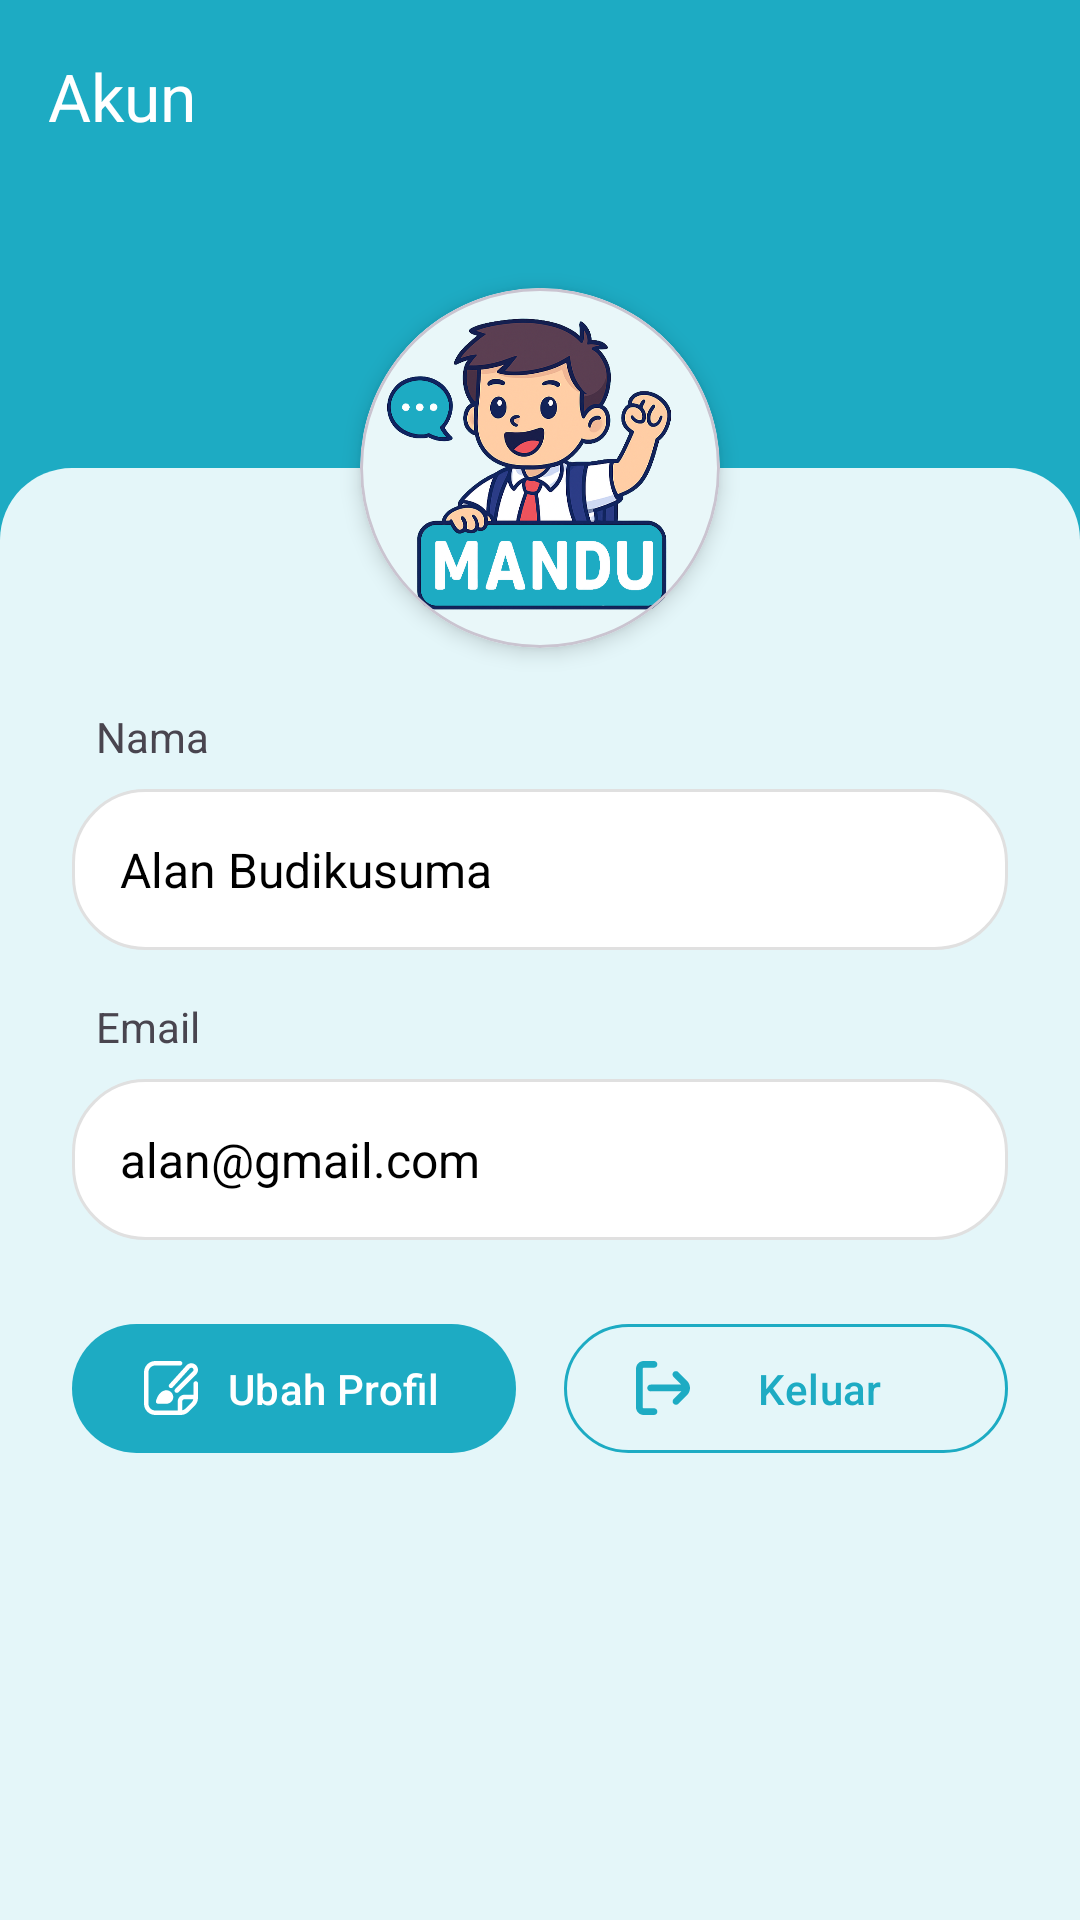

Here is an Android app screen rendered from its layout file. Give the layout XML and the strings, colors and styles it references.
<!-- AndroidManifest.xml: application theme Theme.Mandu -->
<!-- res/layout/activity_profile.xml -->
<?xml version="1.0" encoding="utf-8"?>
<androidx.constraintlayout.widget.ConstraintLayout xmlns:android="http://schemas.android.com/apk/res/android"
    xmlns:app="http://schemas.android.com/apk/res-auto"
    xmlns:tools="http://schemas.android.com/tools"
    android:id="@+id/main"
    android:layout_width="match_parent"
    android:layout_height="match_parent"
    android:background="@color/tosca_mandu"
    tools:context=".ui.profile.ProfileActivity">

    <com.google.android.material.appbar.AppBarLayout
        android:id="@+id/appbar"
        android:layout_width="0dp"
        android:layout_height="wrap_content"
        app:layout_constraintTop_toTopOf="parent"
        android:background="@color/tosca_mandu"
        app:layout_constraintStart_toStartOf="parent"
        app:layout_constraintEnd_toEndOf="parent">

        <com.google.android.material.appbar.MaterialToolbar
            android:id="@+id/toolbar"
            android:layout_width="match_parent"
            android:layout_height="?attr/actionBarSize"
            app:title="@string/action_account"
            app:titleTextColor="?attr/colorOnPrimary"
            app:navigationIconTint="?attr/colorOnPrimary" />
    </com.google.android.material.appbar.AppBarLayout>

    <com.google.android.material.card.MaterialCardView
        android:id="@+id/profile_image_card"
        android:layout_width="120dp"
        android:layout_height="120dp"
        android:layout_marginTop="32dp"
        app:cardCornerRadius="60dp"  app:cardElevation="4dp"
        app:layout_constraintTop_toBottomOf="@id/appbar"
        app:layout_constraintStart_toStartOf="parent"
        app:layout_constraintEnd_toEndOf="parent">

        <ImageView
            android:id="@+id/profile_image"
            android:layout_width="match_parent"
            android:layout_height="match_parent"
            android:scaleType="centerCrop"
            android:contentDescription="@string/cd_profile_picture"
            android:src="@drawable/app_logo"
            tools:srcCompat="@tools:sample/avatars" />
    </com.google.android.material.card.MaterialCardView>

    <View
        android:id="@+id/white_background"
        android:layout_width="0dp"
        android:layout_height="0dp"
        android:layout_marginTop="60dp"
        android:background="@drawable/rounded_white_background"
        app:layout_constraintTop_toTopOf="@id/profile_image_card"
        app:layout_constraintBottom_toBottomOf="parent"
        app:layout_constraintStart_toStartOf="parent"
        app:layout_constraintEnd_toEndOf="parent" />

    <TextView
        android:id="@+id/text_user_role"
        android:layout_width="wrap_content"
        android:layout_height="wrap_content"
        android:layout_marginTop="8dp"
        android:paddingHorizontal="16dp"
        android:paddingVertical="4dp"
        android:textColor="@android:color/white"
        android:textSize="12sp"
        android:textStyle="bold"
        android:visibility="gone"
        app:layout_constraintEnd_toEndOf="@id/profile_image_card"
        app:layout_constraintStart_toStartOf="@id/profile_image_card"
        app:layout_constraintTop_toBottomOf="@id/profile_image_card"
        tools:background="@drawable/bg_peran_saksi"
        tools:text="ADMIN"
        tools:visibility="visible" />

    <TextView
        android:id="@+id/label_name"
        android:layout_width="wrap_content"
        android:layout_height="wrap_content"
        android:layout_marginStart="32dp"
        android:layout_marginTop="80dp"
        android:text="@string/name"
        app:layout_constraintTop_toTopOf="@id/white_background"
        app:layout_constraintStart_toStartOf="@id/white_background" />

    <TextView
        android:id="@+id/text_name"
        android:layout_width="0dp"
        android:layout_height="wrap_content"
        android:background="@drawable/textfield_background"
        android:padding="16dp"
        android:layout_marginTop="8dp"
        android:layout_marginHorizontal="24dp"
        android:text="@string/sample_user_name"
        android:textColor="@android:color/black"
        android:textSize="16sp"
        app:layout_constraintTop_toBottomOf="@id/label_name"
        app:layout_constraintStart_toStartOf="parent"
        app:layout_constraintEnd_toEndOf="parent" />

    <TextView
        android:id="@+id/label_email"
        android:layout_width="wrap_content"
        android:layout_height="wrap_content"
        android:layout_marginStart="32dp"
        android:layout_marginTop="16dp"
        android:text="@string/email"
        app:layout_constraintTop_toBottomOf="@id/text_name"
        app:layout_constraintStart_toStartOf="@id/white_background" />

    <TextView
        android:id="@+id/text_email"
        android:layout_width="0dp"
        android:layout_height="wrap_content"
        android:background="@drawable/textfield_background"
        android:padding="16dp"
        android:layout_marginTop="8dp"
        android:layout_marginHorizontal="24dp"
        android:text="@string/sample_user_email"
        android:textColor="@android:color/black"
        android:textSize="16sp"
        app:layout_constraintTop_toBottomOf="@id/label_email"
        app:layout_constraintStart_toStartOf="parent"
        app:layout_constraintEnd_toEndOf="parent" />

    <com.google.android.material.button.MaterialButton
        android:id="@+id/button_edit_profile"
        android:layout_width="0dp"
        android:layout_height="wrap_content"
        android:layout_marginTop="24dp"
        android:layout_marginStart="24dp"
        android:layout_marginEnd="8dp"
        android:paddingVertical="12dp"
        android:text="@string/edit_profile"
        app:icon="@drawable/ic_edit"
        app:layout_constraintTop_toBottomOf="@id/text_email"
        app:layout_constraintStart_toStartOf="parent"
        app:layout_constraintEnd_toStartOf="@id/button_logout" />

    <com.google.android.material.button.MaterialButton
        android:id="@+id/button_logout"
        style="?attr/materialButtonOutlinedStyle"
        android:layout_width="0dp"
        app:strokeColor="@color/tosca_mandu"
        android:layout_height="wrap_content"
        android:layout_marginTop="24dp"
        android:layout_marginStart="8dp"
        android:layout_marginEnd="24dp"
        android:paddingVertical="12dp"
        android:text="@string/logout"
        app:icon="@drawable/ic_logout"
        app:layout_constraintTop_toBottomOf="@id/text_email"
        app:layout_constraintStart_toEndOf="@id/button_edit_profile"
        app:layout_constraintEnd_toEndOf="parent" />

</androidx.constraintlayout.widget.ConstraintLayout>
<!-- resources referenced by this layout -->
<resources>
  <color name="tosca_mandu">#1DABC3</color>
  <!-- drawable bg_peran_saksi (drawable) -->
  <?xml version="1.0" encoding="utf-8"?>
  <shape xmlns:android="http://schemas.android.com/apk/res/android"
      android:shape="rectangle">
      <solid android:color="@color/role_magenta" />
      <corners android:radius="12dp" />
  </shape>
  <!-- drawable rounded_white_background (drawable) -->
  <?xml version="1.0" encoding="utf-8"?>
  <shape xmlns:android="http://schemas.android.com/apk/res/android"
      android:shape="rectangle">
      <solid android:color="@color/tosca_mandu_light" />
      <corners
          android:topLeftRadius="24dp"
          android:topRightRadius="24dp" />
  </shape>
  <!-- drawable textfield_background (drawable) -->
  <?xml version="1.0" encoding="utf-8"?>
  <shape xmlns:android="http://schemas.android.com/apk/res/android"
      android:shape="rectangle">
      <solid android:color="@android:color/white" />
  
      <corners android:radius="24dp" />
  
      <stroke
          android:width="1dp"
          android:color="#E0E0E0" />
  </shape>
  <string name="action_account">Akun</string>
  <string name="cd_profile_picture">Foto Profil Pengguna</string>
  <string name="edit_profile">Ubah Profil</string>
  <string name="email">Email</string>
  <string name="logout">Keluar</string>
  <string name="name">Nama</string>
  <string name="sample_user_email">alan@gmail.com</string>
  <string name="sample_user_name">Alan Budikusuma</string>
  <style name="Theme.Mandu" parent="Base.Theme.Mandu" />
  <color name="role_magenta">#E91E63</color>
  <color name="tosca_mandu_light">#E4F6F9</color>
  <style name="Base.Theme.Mandu" parent="Theme.Material3.DayNight.NoActionBar">
          <item name="colorPrimary">@color/tosca_mandu</item>
          <item name="colorOnPrimary">@color/white</item>
          <item name="colorPrimaryContainer">@color/tosca_mandu_light</item>
          <item name="colorOnPrimaryContainer">@color/tosca_mandu_dark</item>
  
          <item name="colorSecondary">@color/tosca_mandu</item>
          <item name="colorOnSecondary">@color/white</item>
          <item name="colorSecondaryContainer">@color/tosca_mandu_light</item>
          <item name="colorOnSecondaryContainer">@color/tosca_mandu_dark</item>
  
          <item name="colorError">@color/status_error</item>
          <item name="colorOnError">@color/white</item>
          <item name="colorErrorContainer">#F9DEDC</item>
          <item name="colorOnErrorContainer">#410E0B</item>
  
          <item name="android:colorBackground">@color/background_light</item>
          <item name="colorOnBackground">@color/text_primary</item>
          <item name="colorSurface">@color/white</item> <item name="colorOnSurface">@color/text_primary</item> <item name="colorSurfaceVariant">@color/background_light</item>
          <item name="colorOnSurfaceVariant">@color/text_secondary</item> <item name="colorOutline">@color/border_color</item> </style>
  <color name="white">#FFFFFFFF</color>
  <color name="tosca_mandu_dark">#007C92</color>
  <color name="status_error">#D32F2F</color>
  <color name="background_light">#F0FAFC</color>
  <color name="text_primary">#212121</color>
  <color name="text_secondary">#8A8A8A</color>
  <color name="border_color">#DDE2E5</color>
</resources>
